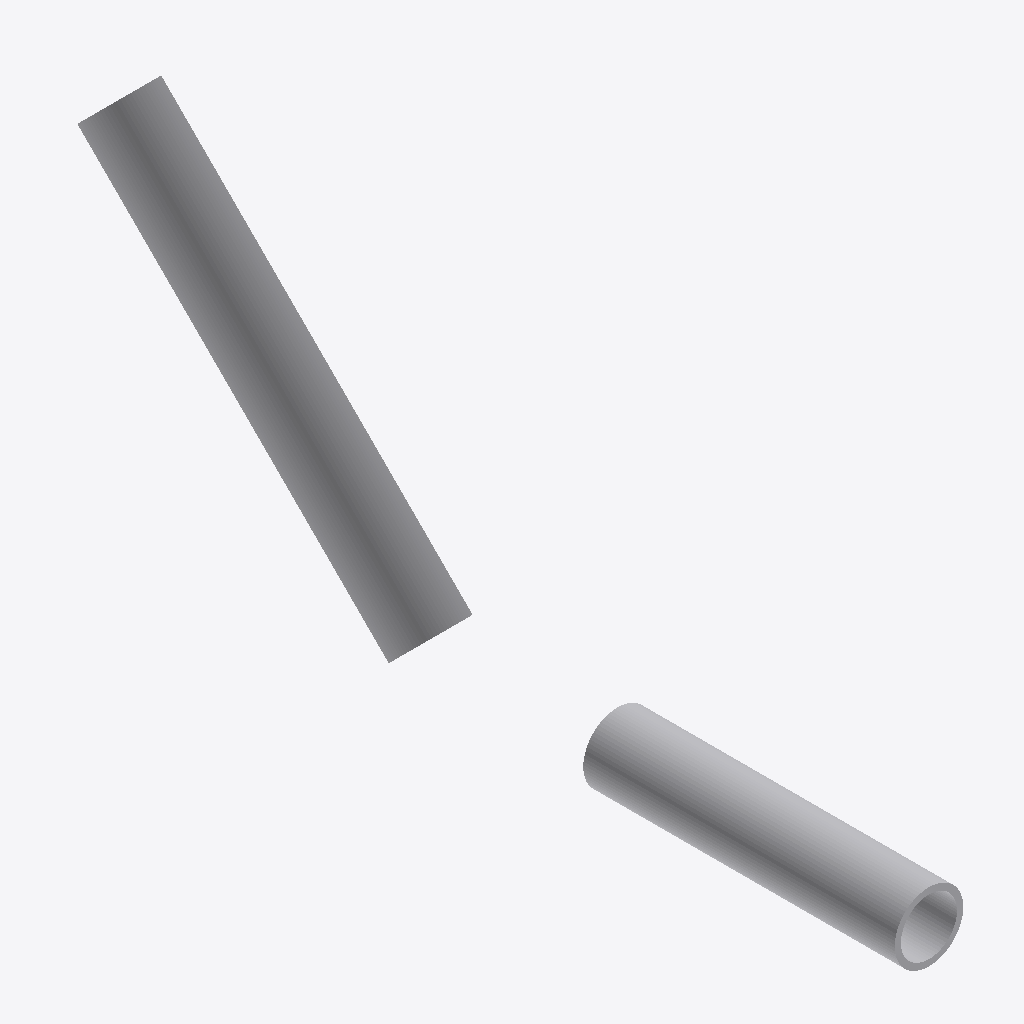
Isometric view of an IFC building model (IFC-SPF (STEP), schema IFC4, length unit metre), seen from the south-west, elements coloured by IFC class: 2 other elements (light grey).
Extent 1.1 m × 13.4 m × 5.9 m (x, y, z). Elements (2): 2 IfcPipeSegment.

HEADER;
FILE_DESCRIPTION(('ViewDefinition [ReferenceView_V1.2]'),'2;1');
FILE_NAME('pipe_segments.ifc','2025-10-14T18:05:55-04:00',('Leeable Partee'),('Architects Without Ballpens'),'IfcOpenShell 0.8.3.post2','IfcOpenShell - IfcOpenShell - 0.8.3.post2','none');
FILE_SCHEMA(('IFC4'));
ENDSEC;
DATA;
#9=IFCPROJECT('3VHb6keMjAYv3QzW8ylX_1',#8,'My Project',$,$,$,$,(#14),#29);
#31=IFCSITE('0ENgGRYWr6$Q$GPfcUEJ4N',#30,'Site-01',$,$,#38,$,$,$,$,$,$,$,$);
#94=IFCPIPESEGMENT('1MSSb8mZX1JvZEjxStQ9Hq',#93,'Pipe #2',$,$,#107,#102,$,.NOTDEFINED.);
#49=IFCPIPESEGMENT('1dWZsZMCLD2RYBPsv_cei4',#48,'Pipe #1',$,$,#74,#69,$,.NOTDEFINED.);
ENDSEC;
